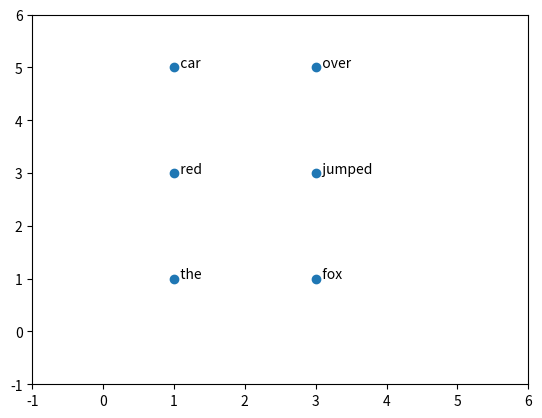

This figure's Python source:
# importing two required module
import numpy as np
import matplotlib.pyplot as plt

# Creating a numpy array
x = [1,1,3,3,3,1]
y = [1,3,1,3,5,5]
l = ["  the","  red","  fox","  jumped", "  over", "  car"]

# Plotting point using scatter method
plt.scatter(x, y)

for i, txt in enumerate(l):
    plt.annotate(txt, (x[i], y[i]))


plt.xlim(-1,6)
plt.ylim(-1,6)

plt.show()